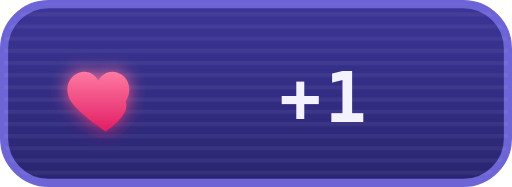
t = 0.00 s
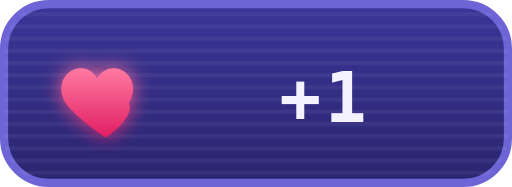
t = 0.21 s
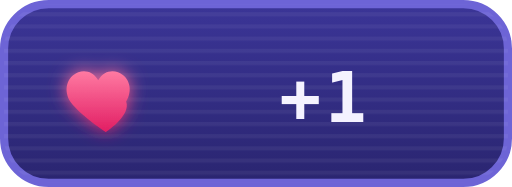
t = 0.47 s
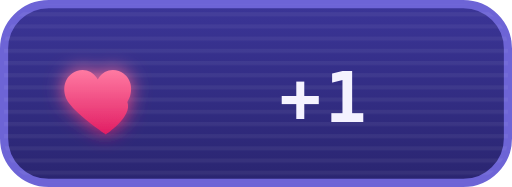
t = 0.63 s
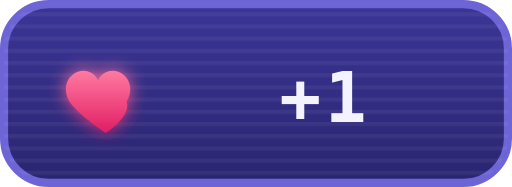
t = 1.02 s
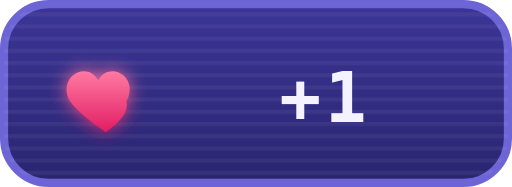
t = 1.21 s

The animated SVG that drew these frames (rendered in a browser with its animation timeline set to each time). Animation: 1 SMIL element (animateTransform=1); one cycle of 1.40 s, repeats indefinitely.

<svg xmlns="http://www.w3.org/2000/svg" width="126" height="46" viewBox="0 0 126 46" role="img" aria-label="leave a heart">
  <defs>
    <linearGradient id="bg" x1="0" y1="0" x2="0" y2="1">
      <stop offset="0" stop-color="#3b3597"/>
      <stop offset="1" stop-color="#2a2570"/>
    </linearGradient>
    <linearGradient id="hb" x1="0" y1="0" x2="0" y2="1">
      <stop offset="0" stop-color="#ff7aa2"/>
      <stop offset="1" stop-color="#e11d63"/>
    </linearGradient>
    <filter id="glow" x="-60%" y="-60%" width="220%" height="220%">
      <feGaussianBlur stdDeviation="2.2" result="b"/>
      <feMerge><feMergeNode in="b"/><feMergeNode in="SourceGraphic"/></feMerge>
    </filter>
    <pattern id="scan" width="1" height="3" patternUnits="userSpaceOnUse">
      <rect width="1" height="1" fill="#ffffff" opacity="0.05"/>
    </pattern>
  </defs>

  <rect x="1" y="1" width="124" height="44" rx="11" fill="url(#bg)" stroke="#6d64d6" stroke-width="2"/>
  <rect x="1" y="1" width="124" height="44" rx="11" fill="url(#scan)"/>

  <g transform="translate(26 23)" filter="url(#glow)">
    <path transform="translate(-11 -10) scale(0.92)" fill="url(#hb)"
      d="M12 21s-6.7-4.35-9.33-8.02C.9 10.2 1.6 6.5 4.8 5.3c1.9-.72 3.9.06 4.9 1.62l.3.48.3-.48c1-1.56 3-2.34 4.9-1.62 3.2 1.2 3.9 4.9 2.13 7.68C18.7 16.65 12 21 12 21z"/>
    <animateTransform attributeName="transform" type="scale" additive="sum"
      values="1;1.16;1;1.08;1" keyTimes="0;0.15;0.3;0.45;1" dur="1.4s" repeatCount="indefinite"/>
  </g>

  <text x="80" y="30" text-anchor="middle" font-family="'DejaVu Sans Mono','Courier New',monospace"
    font-size="17" font-weight="700" fill="#f4f2ff" letter-spacing="1">+1</text>
</svg>
